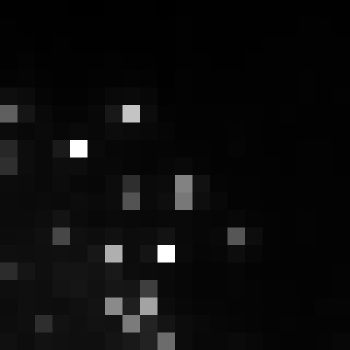

Source data for this figure (header and first rows):
, xmin, ymin, lat, lon, area, perimeter, max_nanowatts, min_nanowatts, moonlight_illumination, clear_sky_confidence, mean_nanowatts
0, 328, 2612, -0.8863, -0.8863, 2.0, 0.0, 51.36, 0.4091, 11.8, 0.0, 4.707
